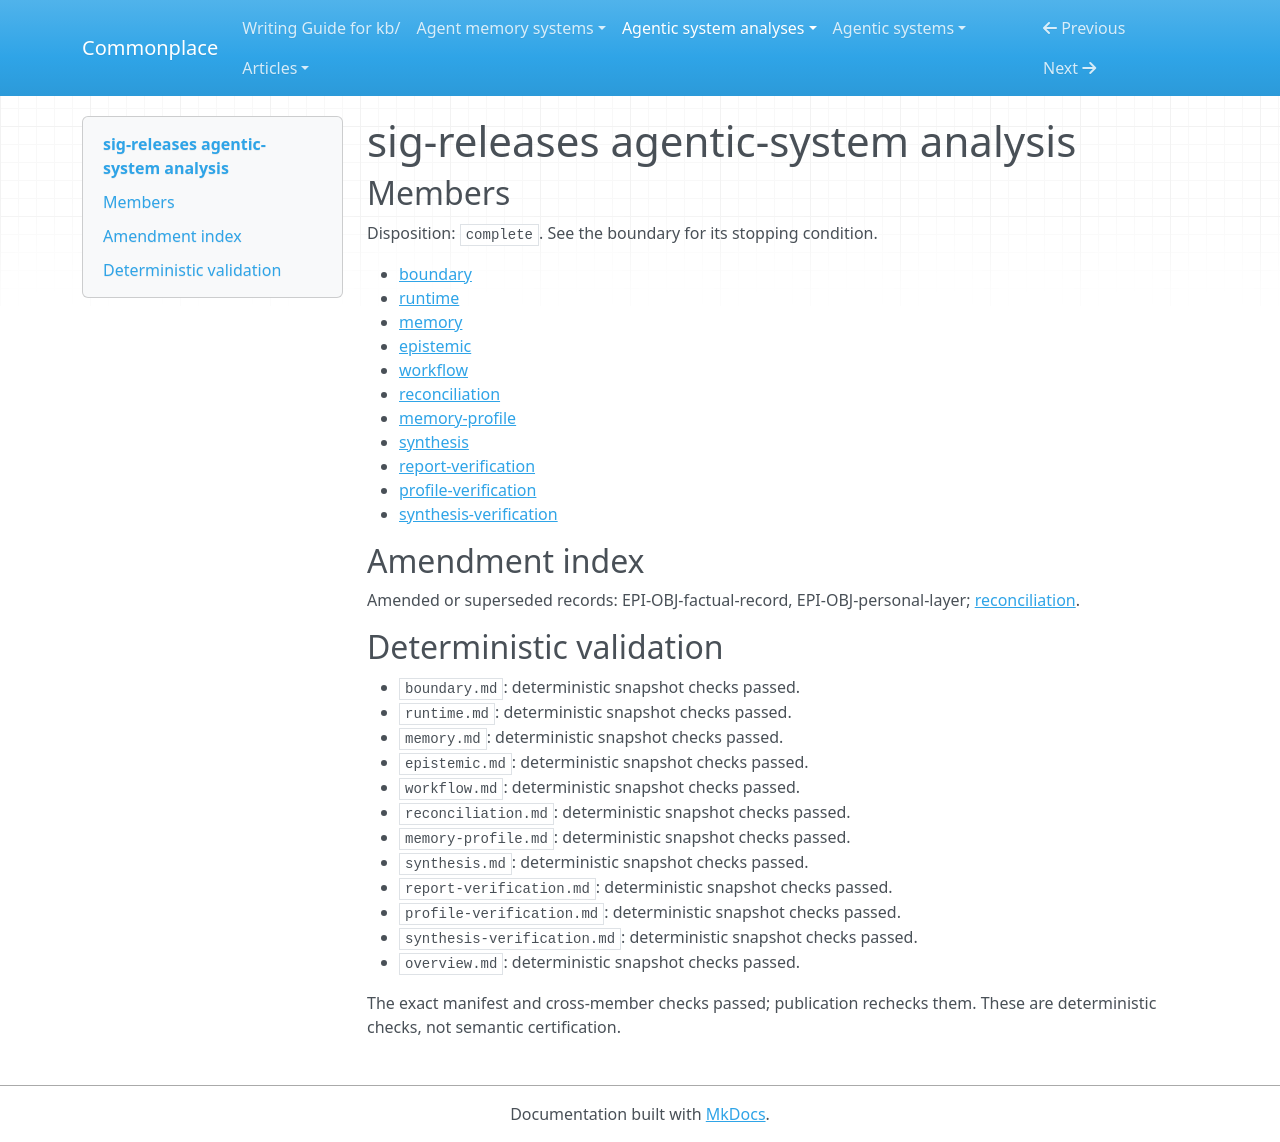

repository: zby/commonplace · page: agentic-system-analyses/retained/sig-releases/overview/index.html · generator: mkdocs

---
type: agentic-system-analyses/types/agentic-system-analysis-overview.md
description: Sig declares local work-note synthesis, human-approved team sharing and
  later AI context; its release documentation does not establish enforcement, context
  selection or improved answers.
run-id: AAS-2026-10-14-sig-releases-50379145ac31-01
result-disposition: complete
target-class: memory/knowledge/context-engineering system
boundary-kind: complete artifact, partial loop
reviewed-boundary: 314bbea9d1cef911cea0f201eec66a57c2e59020
analysis-cutoff: '2026-10-14'
evidence-tier: doc-grounded
system: sig-releases
run-date: '2026-10-14'
inputs-commit: ff452f2f7cf4b88c40b33747df7b987fb5be2f1f
---

# sig-releases agentic-system analysis

## Members

Disposition: `complete`. See the boundary for its stopping condition.

- [boundary](./boundary.md)
- [runtime](./runtime.md)
- [memory](./memory.md)
- [epistemic](./epistemic.md)
- [workflow](./workflow.md)
- [reconciliation](./reconciliation.md)
- [memory-profile](./memory-profile.md)
- [synthesis](./synthesis.md)
- [report-verification](./report-verification.md)
- [profile-verification](./profile-verification.md)
- [synthesis-verification](./synthesis-verification.md)

## Amendment index

Amended or superseded records: EPI-OBJ-factual-record, EPI-OBJ-personal-layer; [reconciliation](reconciliation.md).

## Deterministic validation

- `boundary.md`: deterministic snapshot checks passed.
- `runtime.md`: deterministic snapshot checks passed.
- `memory.md`: deterministic snapshot checks passed.
- `epistemic.md`: deterministic snapshot checks passed.
- `workflow.md`: deterministic snapshot checks passed.
- `reconciliation.md`: deterministic snapshot checks passed.
- `memory-profile.md`: deterministic snapshot checks passed.
- `synthesis.md`: deterministic snapshot checks passed.
- `report-verification.md`: deterministic snapshot checks passed.
- `profile-verification.md`: deterministic snapshot checks passed.
- `synthesis-verification.md`: deterministic snapshot checks passed.
- `overview.md`: deterministic snapshot checks passed.

The exact manifest and cross-member checks passed; publication rechecks them. These are deterministic checks, not semantic certification.
